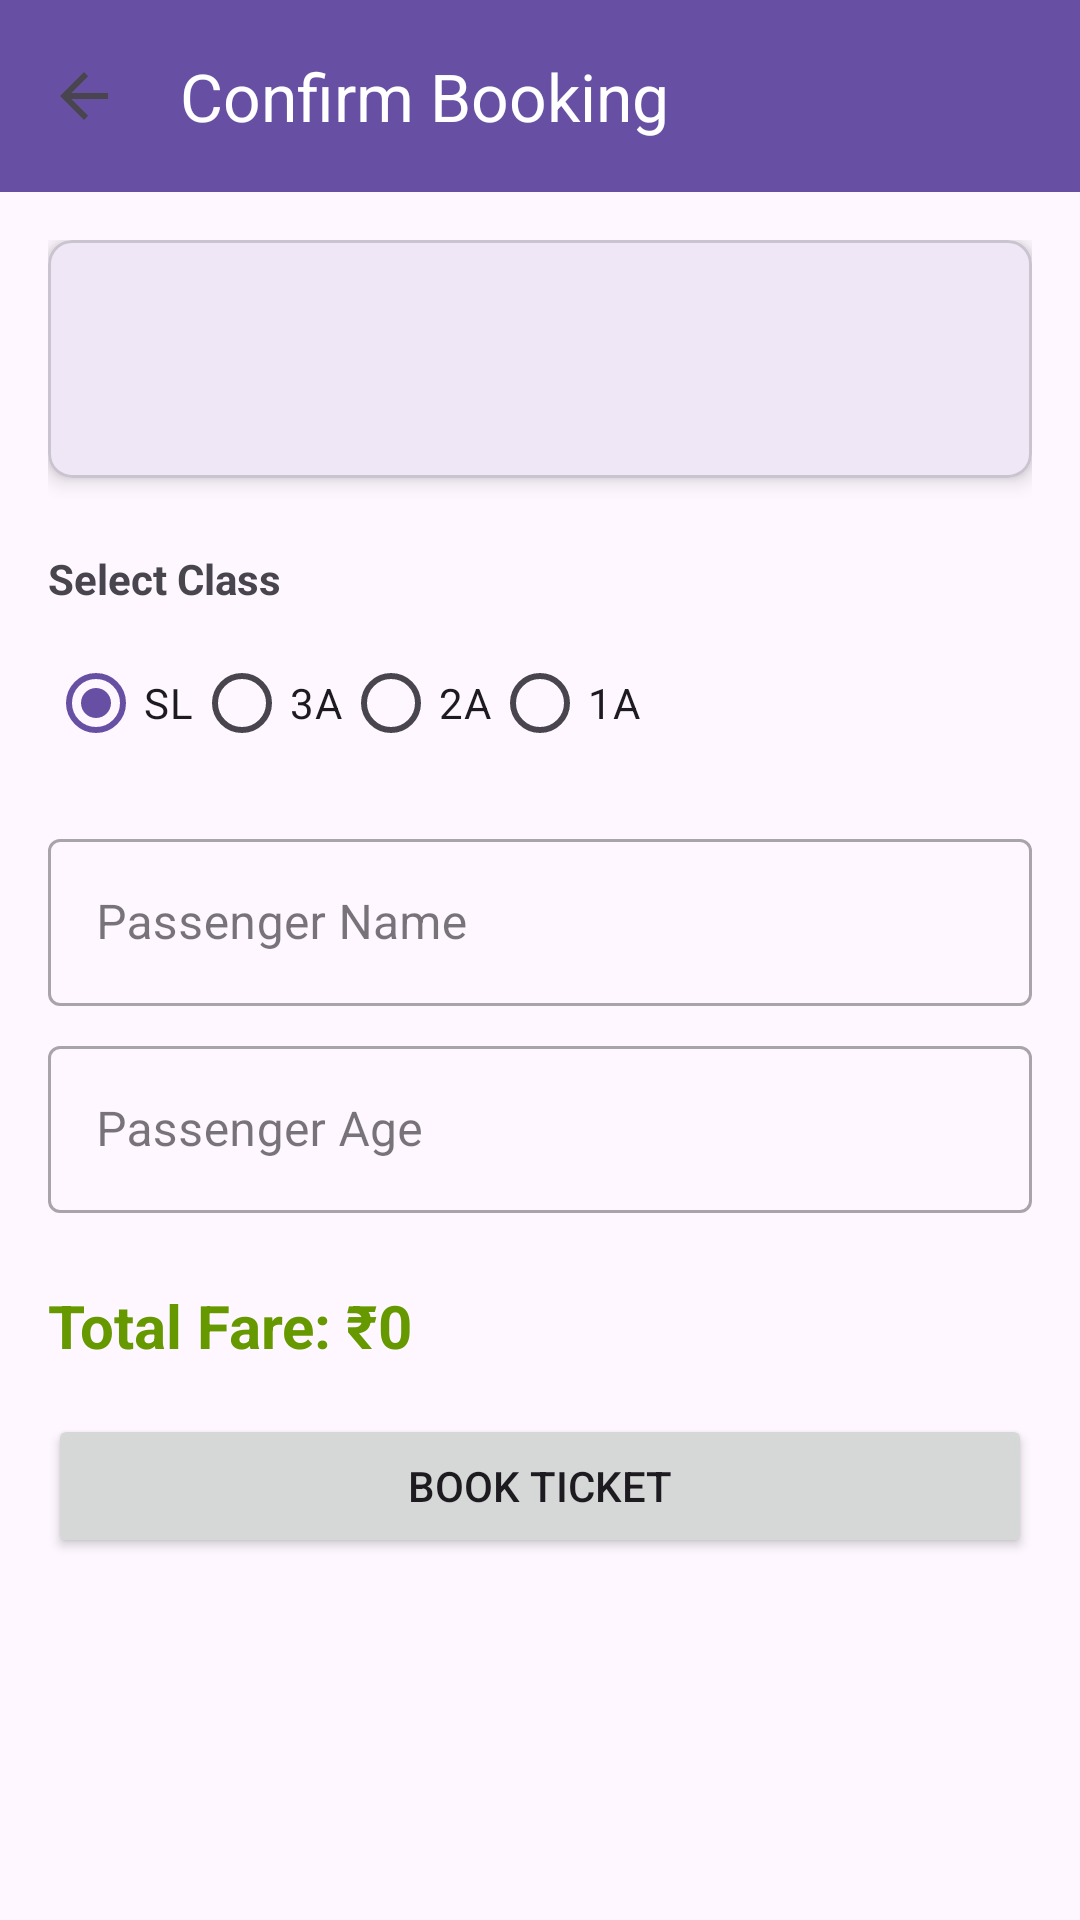

Produce the Android XML layout that renders to this screen, including the resource entries it uses.
<!-- AndroidManifest.xml: application theme Theme.Train_Reservation -->
<!-- res/layout/activity_booking.xml -->
<?xml version="1.0" encoding="utf-8"?>
<androidx.coordinatorlayout.widget.CoordinatorLayout xmlns:android="http://schemas.android.com/apk/res/android"
    xmlns:app="http://schemas.android.com/apk/res-auto"
    xmlns:tools="http://schemas.android.com/tools"
    android:layout_width="match_parent"
    android:layout_height="match_parent"
    tools:context=".BookingActivity">

    <com.google.android.material.appbar.AppBarLayout
        android:layout_width="match_parent"
        android:layout_height="wrap_content">

        <com.google.android.material.appbar.MaterialToolbar
            android:id="@+id/toolbar_booking"
            android:layout_width="match_parent"
            android:layout_height="?attr/actionBarSize"
            android:background="?attr/colorPrimary"
            app:title="Confirm Booking"
            app:titleTextColor="@android:color/white"
            app:navigationIcon="?attr/homeAsUpIndicator"/>

    </com.google.android.material.appbar.AppBarLayout>

    <androidx.core.widget.NestedScrollView
        android:layout_width="match_parent"
        android:layout_height="match_parent"
        app:layout_behavior="@string/appbar_scrolling_view_behavior">

        <LinearLayout
            android:layout_width="match_parent"
            android:layout_height="wrap_content"
            android:orientation="vertical"
            android:padding="16dp">

            <com.google.android.material.card.MaterialCardView
                android:layout_width="match_parent"
                android:layout_height="wrap_content"
                app:cardCornerRadius="8dp"
                app:cardElevation="4dp">

                <LinearLayout
                    android:layout_width="match_parent"
                    android:layout_height="wrap_content"
                    android:orientation="vertical"
                    android:padding="16dp">

                    <TextView
                        android:id="@+id/tv_booking_train_name"
                        android:layout_width="wrap_content"
                        android:layout_height="wrap_content"
                        android:textSize="18sp"
                        android:textStyle="bold"
                        android:textColor="?attr/colorPrimary" />

                    <TextView
                        android:id="@+id/tv_booking_route"
                        android:layout_width="wrap_content"
                        android:layout_height="wrap_content"
                        android:layout_marginTop="4dp" />

                    <TextView
                        android:id="@+id/tv_seat_info"
                        android:layout_width="wrap_content"
                        android:layout_height="wrap_content"
                        android:layout_marginTop="8dp"
                        android:text="Seat Assigned: B1-24"
                        android:textStyle="bold"
                        android:visibility="gone" />
                </LinearLayout>
            </com.google.android.material.card.MaterialCardView>

            <TextView
                android:layout_width="wrap_content"
                android:layout_height="wrap_content"
                android:layout_marginTop="24dp"
                android:text="Select Class"
                android:textStyle="bold" />

            <RadioGroup
                android:id="@+id/rg_class"
                android:layout_width="match_parent"
                android:layout_height="wrap_content"
                android:orientation="horizontal"
                android:layout_marginTop="8dp">
                <RadioButton android:id="@+id/rb_sl" android:layout_width="wrap_content" android:layout_height="wrap_content" android:text="SL" android:checked="true"/>
                <RadioButton android:id="@+id/rb_3a" android:layout_width="wrap_content" android:layout_height="wrap_content" android:text="3A"/>
                <RadioButton android:id="@+id/rb_2a" android:layout_width="wrap_content" android:layout_height="wrap_content" android:text="2A"/>
                <RadioButton android:id="@+id/rb_1a" android:layout_width="wrap_content" android:layout_height="wrap_content" android:text="1A"/>
            </RadioGroup>

            <com.google.android.material.textfield.TextInputLayout
                style="@style/Widget.MaterialComponents.TextInputLayout.OutlinedBox"
                android:layout_width="match_parent"
                android:layout_height="wrap_content"
                android:layout_marginTop="16dp"
                android:hint="Passenger Name">
                <com.google.android.material.textfield.TextInputEditText
                    android:id="@+id/et_p_name"
                    android:layout_width="match_parent"
                    android:layout_height="wrap_content" />
            </com.google.android.material.textfield.TextInputLayout>

            <com.google.android.material.textfield.TextInputLayout
                style="@style/Widget.MaterialComponents.TextInputLayout.OutlinedBox"
                android:layout_width="match_parent"
                android:layout_height="wrap_content"
                android:layout_marginTop="8dp"
                android:hint="Passenger Age">
                <com.google.android.material.textfield.TextInputEditText
                    android:id="@+id/et_p_age"
                    android:layout_width="match_parent"
                    android:layout_height="wrap_content"
                    android:inputType="number" />
            </com.google.android.material.textfield.TextInputLayout>

            <TextView
                android:id="@+id/tv_final_fare"
                android:layout_width="wrap_content"
                android:layout_height="wrap_content"
                android:layout_marginTop="24dp"
                android:textSize="20sp"
                android:textStyle="bold"
                android:textColor="@android:color/holo_green_dark"
                android:text="Total Fare: ₹0" />

            <Button
                android:id="@+id/btn_confirm_final"
                android:layout_width="match_parent"
                android:layout_height="wrap_content"
                android:layout_marginTop="16dp"
                android:padding="12dp"
                android:text="Book Ticket" />

        </LinearLayout>
    </androidx.core.widget.NestedScrollView>

</androidx.coordinatorlayout.widget.CoordinatorLayout>
<!-- resources referenced by this layout -->
<resources>
  <style name="Theme.Train_Reservation" parent="Base.Theme.Train_Reservation" />
  <style name="Base.Theme.Train_Reservation" parent="Theme.Material3.DayNight.NoActionBar">
          
          
      </style>
</resources>
